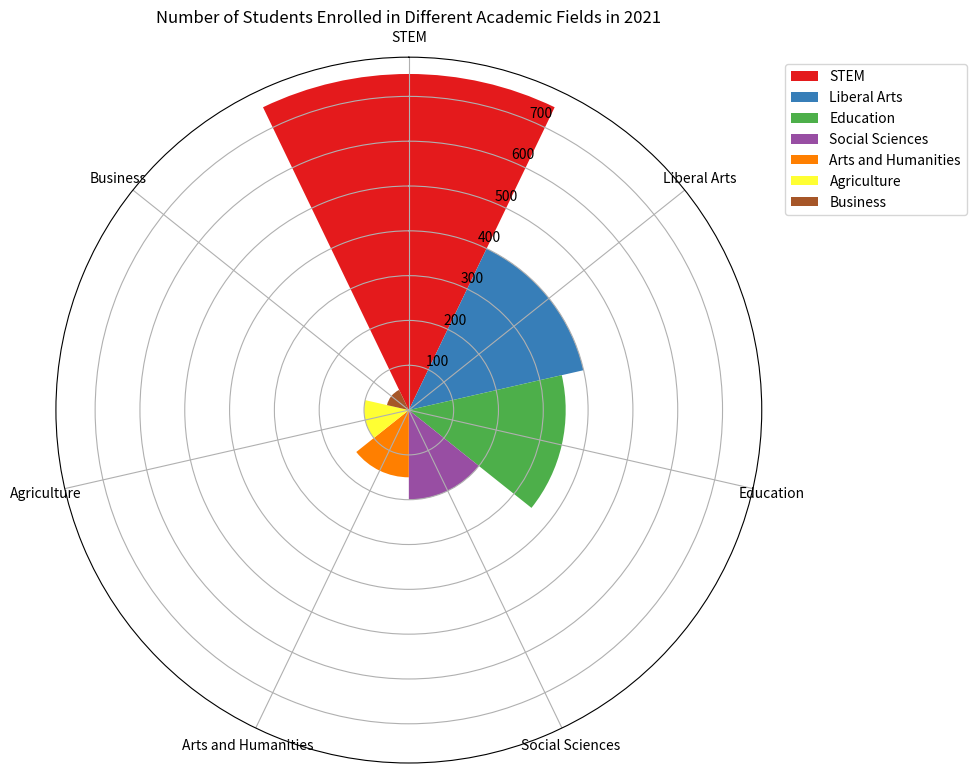

This figure's Python source: (Note: this script raises an exception after producing the figure.)

import matplotlib.pyplot as plt
import numpy as np

data_labels = ['STEM', 'Liberal Arts', 'Education', 'Social Sciences', 'Arts and Humanities', 'Agriculture', 'Business'] 
data = [750, 400, 350, 200, 150, 100, 50]
line_labels = ['Category', 'Number']

fig = plt.figure(figsize=(10,10))
ax = fig.add_subplot(polar=True)

num_categories = len(data_labels)
sector_angle = (2 * np.pi) / num_categories

for i in range(num_categories):
    ax.bar(i * sector_angle, data[i], width=sector_angle, label=data_labels[i], color=plt.cm.Set1(i))

ax.set_theta_direction(-1)
ax.set_theta_offset(np.pi / 2)

ax.set_xticks(np.arange(0, 2 * np.pi, sector_angle))
ax.set_xticklabels(data_labels)

ax.legend(bbox_to_anchor=(1.3,1), loc="upper right")
ax.set_title("Number of Students Enrolled in Different Academic Fields in 2021")

fig.tight_layout()
plt.savefig('/cpfs01/user/yanxiangchao/code0/gpt_chart/structchart_simulation/simulated_data_corner_cases/rose/png/20231227-075144_27.png')

plt.clf()
